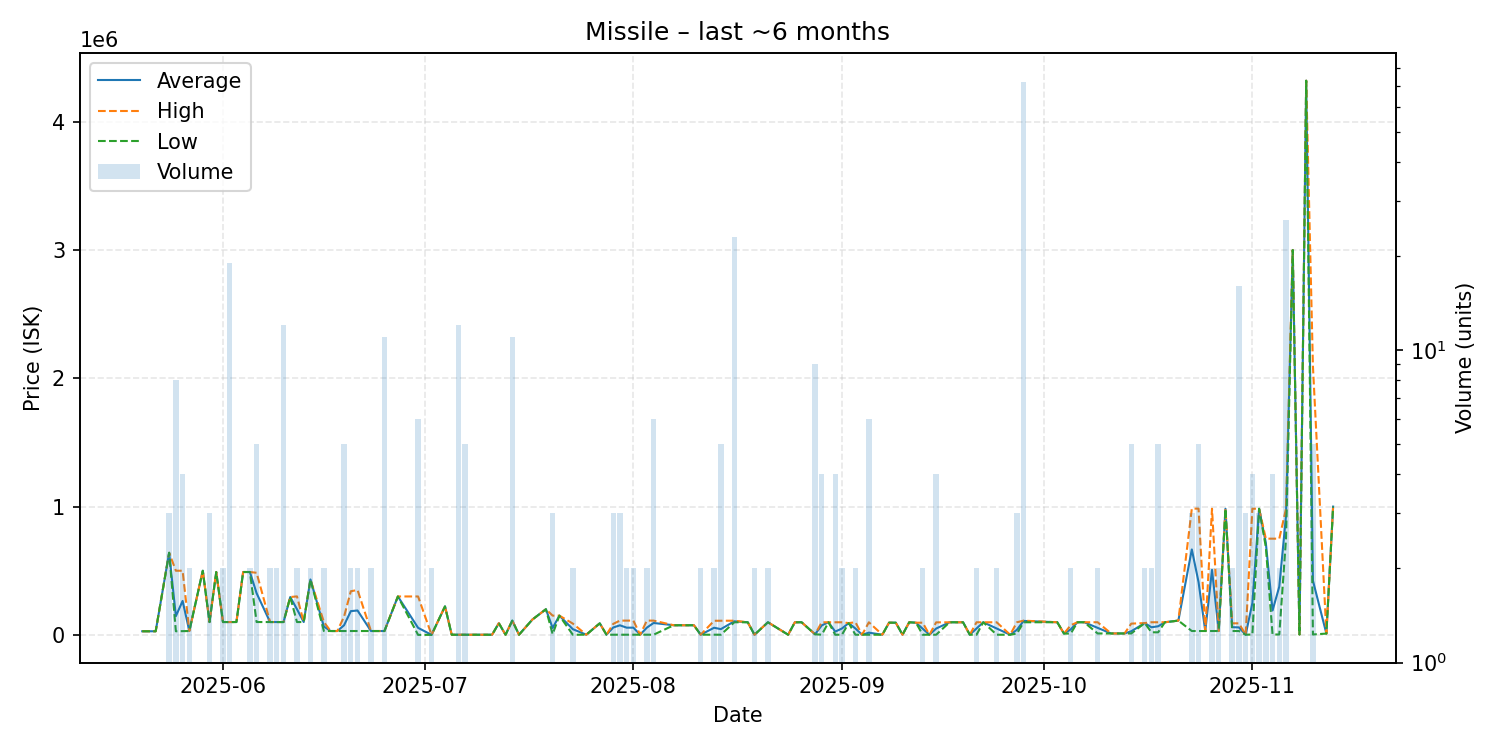

The data file committed next to this chart (first rows):
date, average, highest, lowest, order_count, volume
2025-05-20, 28130, 28130, 28130, 1, 1
2025-05-22, 28130, 28130, 28130, 1, 1
2025-05-24, 639967, 640000, 639900, 2, 3
2025-05-25, 146088, 499950, 28130, 6, 8
2025-05-26, 264532, 500000, 29065, 4, 4
2025-05-27, 30000, 30000, 30000, 1, 2
2025-05-29, 500000, 500000, 500000, 1, 1
2025-05-30, 100000, 100000, 100000, 2, 3
2025-05-31, 490000, 490000, 490000, 1, 1
2025-06-01, 100000, 100000, 100000, 1, 2
2025-06-02, 100000, 100000, 100000, 4, 19
2025-06-03, 100100, 100100, 100100, 1, 1
2025-06-04, 490000, 490000, 490000, 1, 1
2025-06-05, 490000, 490000, 490000, 2, 2
2025-06-06, 324620, 484000, 100100, 5, 5
2025-06-08, 100100, 100100, 100100, 2, 2
2025-06-09, 100100, 100100, 100100, 2, 2
2025-06-10, 100075, 100100, 100000, 3, 12
2025-06-11, 295000, 295000, 295000, 1, 1
2025-06-12, 200000, 300000, 100000, 2, 2
2025-06-13, 100000, 100000, 100000, 1, 1
2025-06-14, 432000, 432000, 432000, 2, 2
2025-06-16, 65010, 100000, 30020, 2, 2
2025-06-17, 30020, 30020, 30020, 1, 1
2025-06-18, 30020, 30020, 30020, 1, 1
2025-06-19, 75012, 142500, 30020, 5, 5
2025-06-20, 185010, 340000, 30020, 2, 2
2025-06-21, 190010, 350000, 30020, 2, 2
2025-06-23, 30020, 30020, 30020, 2, 2
2025-06-25, 30020, 30020, 30020, 2, 11
2025-06-27, 299400, 299400, 299400, 1, 1
2025-06-30, 54920, 299500, 0.01, 3, 6
2025-07-02, 103.3, 103.3, 103.3, 2, 2
2025-07-04, 222200, 222200, 222200, 1, 1
2025-07-05, 1070, 1070, 1070, 1, 1
2025-07-06, 1070, 1070, 1070, 1, 12
2025-07-07, 1070, 1070, 1070, 4, 5
2025-07-11, 1070, 1070, 1070, 1, 1
2025-07-12, 91120, 91120, 91120, 1, 1
2025-07-13, 1117, 1117, 1117, 1, 1
2025-07-14, 111073, 111100, 110950, 3, 11
2025-07-15, 1117, 1117, 1117, 1, 1
2025-07-17, 120000, 120000, 120000, 1, 1
2025-07-19, 199900, 199900, 199900, 1, 1
2025-07-20, 53672, 149900, 5558, 3, 3
2025-07-21, 150000, 150000, 150000, 1, 1
2025-07-23, 44558, 88000, 1117, 2, 2
2025-07-25, 1222, 1222, 1222, 1, 1
2025-07-27, 90010, 90010, 90010, 1, 1
2025-07-28, 1222, 1222, 1222, 1, 1
2025-07-29, 57441, 85550, 1222, 3, 3
2025-07-30, 74541, 111200, 1222, 3, 3
2025-07-31, 56211, 111200, 1222, 2, 2
2025-08-01, 56266, 111200, 1333, 2, 2
2025-08-02, 1333, 1333, 1333, 1, 1
2025-08-03, 56266, 111200, 1333, 2, 2
2025-08-04, 92806, 111100, 1333, 3, 6
2025-08-07, 75000, 75000, 75000, 1, 1
2025-08-10, 75000, 75000, 75000, 1, 1
2025-08-11, 1333, 1333, 1333, 2, 2
... 71 more rows
